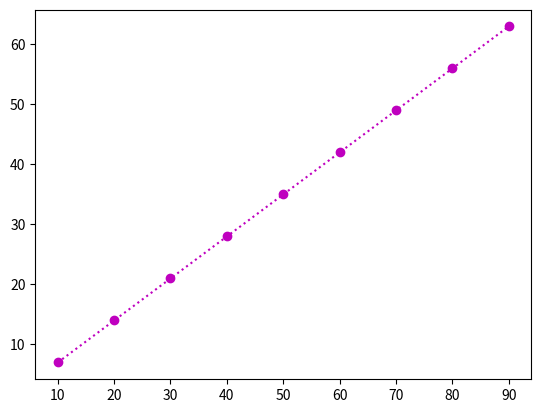

Reproduce this figure in Python.
#import the pyplot module from matplotlib library
import matplotlib.pyplot as plt

#define two list for the values of x and y
x = [10,20,30,40,50,60,70,80,90]
y = [7,14,21,28,35,42,49,56,63]

#Call the plot(x,y) function. Magenta color, circle points on dotted line
plt.plot(x,y,"mo:")
#Display the plot
plt.show()
